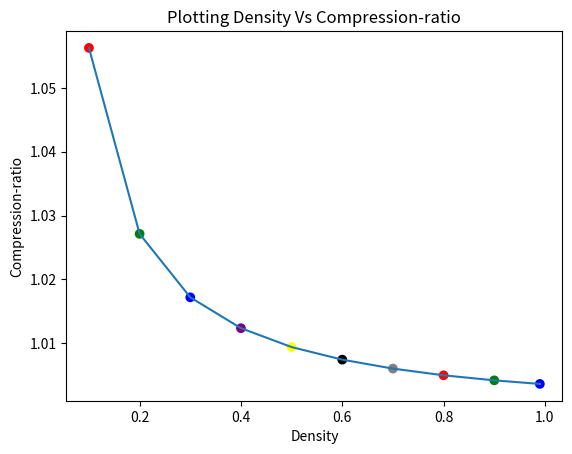

The matplotlib source for this figure:
import matplotlib.pyplot as plt

# Define x and y
#Graph density represents the ratio between the edges present in a graph and the maximum number of edges that the graph can contain
x=[0.1,0.2,0.3,0.4,0.5,0.6,0.7,0.8,0.9,0.99]
y=[1.05626,1.02714,1.0172,1.01237,1.00941,1.00744,1.00604,1.00499,1.0042,1.00364]
# Plot x and y
plt.scatter(x, y, c=['red', 'green', 'blue', 'purple','yellow','black','grey','red', 'green', 'blue'])
plt.plot(x, y)

# Add labels and title

plt.ylabel('Compression-ratio')
plt.xlabel('Density')
plt.title('Plotting Density Vs Compression-ratio')

# Show the plot
plt.show()